The GitHub repository Anshumaankhare2403/AI-Based-Plant-Disease-Detection-System contains a labelled image folder "dataset" with 14 categories: apple apple scab, apple black rot, apple healthy, corn common rust, corn northern leaf blight, corn healthy, grape black rot, grape healthy, potato early blight, potato late blight, potato healthy, tomato early blight, tomato late blight, tomato healthy. Examples follow, each with its label.

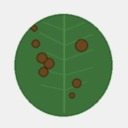
Label: potato early blight

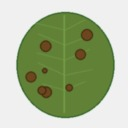
Label: potato late blight

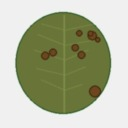
Label: tomato early blight

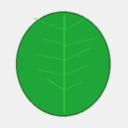
Label: tomato healthy

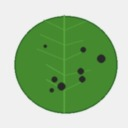
Label: apple black rot

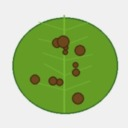
Label: corn northern leaf blight
